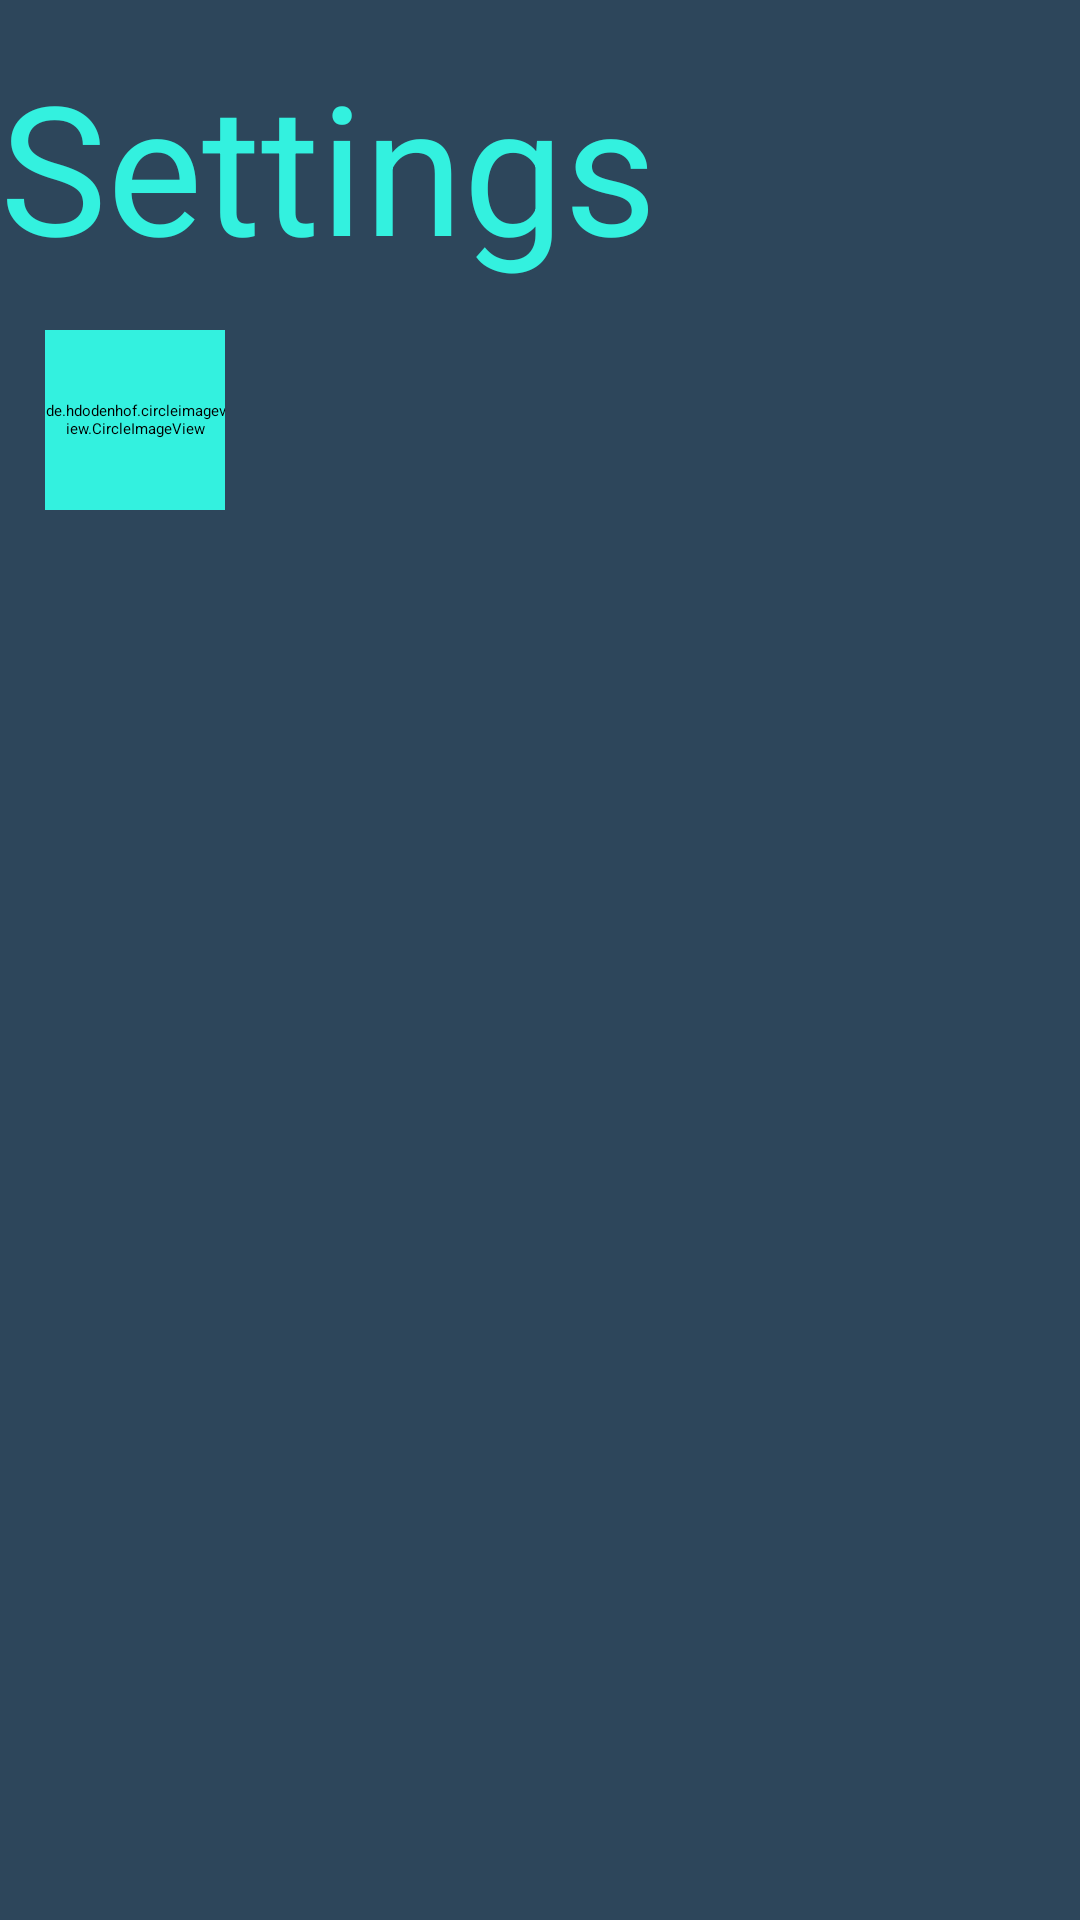

Android layout source for this screen:
<!-- AndroidManifest.xml: application theme Theme.Designs -->
<!-- res/layout/navigation_header.xml -->
<?xml version="1.0" encoding="utf-8"?>
<LinearLayout
    xmlns:android="http://schemas.android.com/apk/res/android"
    xmlns:tools="http://schemas.android.com/tools"
    android:layout_width="match_parent"
    android:layout_height="wrap_content"
    android:orientation="vertical"
    android:layout_marginTop="16dp"
    android:layout_marginStart="16dp"
    android:background="@color/primaryColor"
    tools:ignore="RtlCompat">

    <TextView
        android:layout_width="wrap_content"
        android:layout_height="wrap_content"
        android:text="@string/settings"
        android:textSize="@dimen/main_heading"
        android:layout_marginTop="@dimen/search_users_margin"
        android:textColor="@color/blue"/>

    <de.hdodenhof.circleimageview.CircleImageView
        android:layout_width="60dp"
        android:layout_height="60dp"
        android:background="@drawable/bg_circkle"
        android:layout_marginLeft="@dimen/search_users_margin"
        android:layout_marginTop="@dimen/search_users_margin"
        android:layout_marginRight="@dimen/margin_start_left_right"
        android:backgroundTint="@color/blue"
        android:src="@drawable/person_img" />

    <View
        android:layout_width="match_parent"
        android:layout_height="1dp"
        android:layout_marginTop="@dimen/margin_start_left_right"
        android:background="@color/underLine"/>


</LinearLayout>
<!-- resources referenced by this layout -->
<resources>
  <color name="blue">#33F1DF</color>
  <color name="primaryColor">#2D465B</color>
  <color name="underLine">#2D465B</color>
  <dimen name="main_heading">30dp</dimen>
  <dimen name="margin_start_left_right">12dp</dimen>
  <dimen name="search_users_margin">6dp</dimen>
  <!-- drawable bg_circkle (drawable) -->
  <?xml version="1.0" encoding="utf-8"?>
  <shape xmlns:android="http://schemas.android.com/apk/res/android"
  
      android:shape="rectangle">
      <stroke android:color="@color/blue"
          android:width="1dp"
          />
      <corners android:radius="100dp" />
  
  </shape>
  <string name="settings">Settings</string>
  <style name="Theme.Designs" parent="ThemeOverlay.AppCompat.Dark.ActionBar">
          
          <item name="colorPrimary">@color/purple_500</item>
          <item name="colorPrimaryVariant">@color/purple_700</item>
          <item name="colorOnPrimary">@color/white</item>
          
          <item name="colorSecondary">@color/teal_200</item>
          <item name="colorSecondaryVariant">@color/teal_700</item>
          <item name="colorOnSecondary">@color/black</item>
          
          <item name="android:statusBarColor" tools:targetApi="l">?attr/colorPrimaryVariant</item>
          
      </style>
  <color name="purple_500">#FF6200EE</color>
  <color name="purple_700">#FF3700B3</color>
  <color name="white">#FFFFFFFF</color>
  <color name="teal_200">#FF03DAC5</color>
  <color name="teal_700">#FF018786</color>
  <color name="black">#FF000000</color>
</resources>
